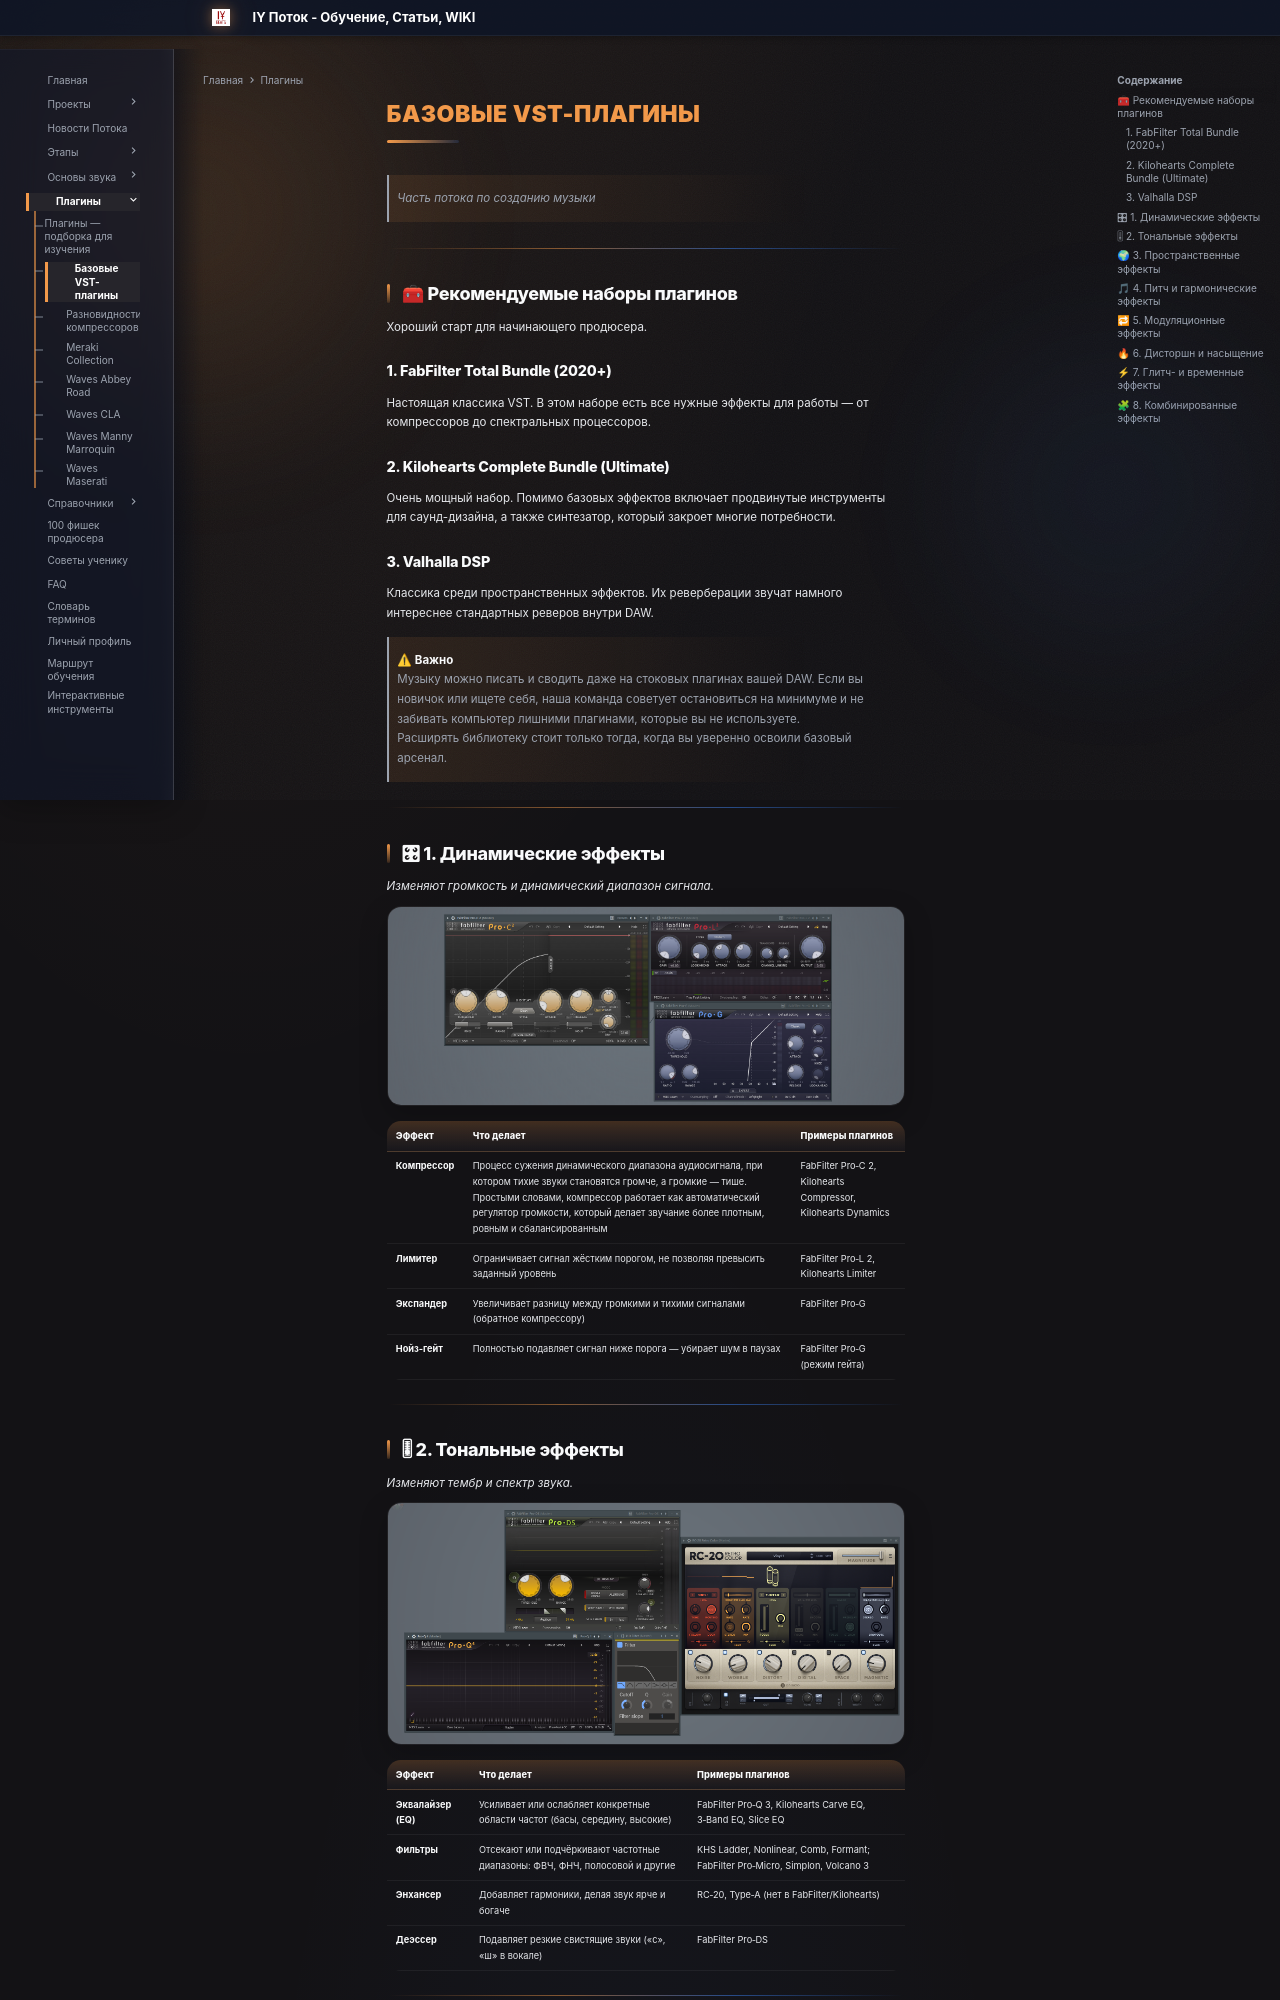

repository: programmcompose/potoksite · page: plugins/bazovye-vst-plaginy/index.html · generator: mkdocs

 
# Базовые VST-плагины

> *Часть потока по созданию музыки*

---

## 🧰 Рекомендуемые наборы плагинов

Хороший старт для начинающего продюсера.

### 1. FabFilter Total Bundle (2020+)
Настоящая классика VST. В этом наборе есть все нужные эффекты для работы — от компрессоров до спектральных процессоров.



### 2. Kilohearts Complete Bundle (Ultimate)
Очень мощный набор. Помимо базовых эффектов включает продвинутые инструменты для саунд-дизайна, а также синтезатор, который закроет многие потребности.


### 3. Valhalla DSP
Классика среди пространственных эффектов. Их реверберации звучат намного интереснее стандартных реверов внутри DAW.



> ⚠ **Важно**  
> Музыку можно писать и сводить даже на стоковых плагинах вашей DAW. Если вы новичок или ищете себя, наша команда советует остановиться на минимуме и не забивать компьютер лишними плагинами, которые вы не используете.  
> Расширять библиотеку стоит только тогда, когда вы уверенно освоили базовый арсенал.

---

## 🎛 1. Динамические эффекты

*Изменяют громкость и динамический диапазон сигнала.*

![Обработки (1)](../assets/Обработки (1).png)

| Эффект         | Что делает                                                                                                                                                                                                                                                        | Примеры плагинов                                              |
| -------------- | ----------------------------------------------------------------------------------------------------------------------------------------------------------------------------------------------------------------------------------------------------------------- | ------------------------------------------------------------- |
| **Компрессор** | Процесс сужения динамического диапазона аудиосигнала, при котором тихие звуки становятся громче, а громкие — тише. Простыми словами, компрессор работает как автоматический регулятор громкости, который делает звучание более плотным, ровным и сбалансированным | FabFilter Pro‑C 2, Kilohearts Compressor, Kilohearts Dynamics |
| **Лимитер**    | Ограничивает сигнал жёстким порогом, не позволяя превысить заданный уровень                                                                                                                                                                                       | FabFilter Pro‑L 2, Kilohearts Limiter                         |
| **Экспандер**  | Увеличивает разницу между громкими и тихими сигналами (обратное компрессору)                                                                                                                                                                                      | FabFilter Pro‑G                                               |
| **Нойз-гейт**  | Полностью подавляет сигнал ниже порога — убирает шум в паузах                                                                                                                                                                                                     | FabFilter Pro‑G (режим гейта)                                 |

---
